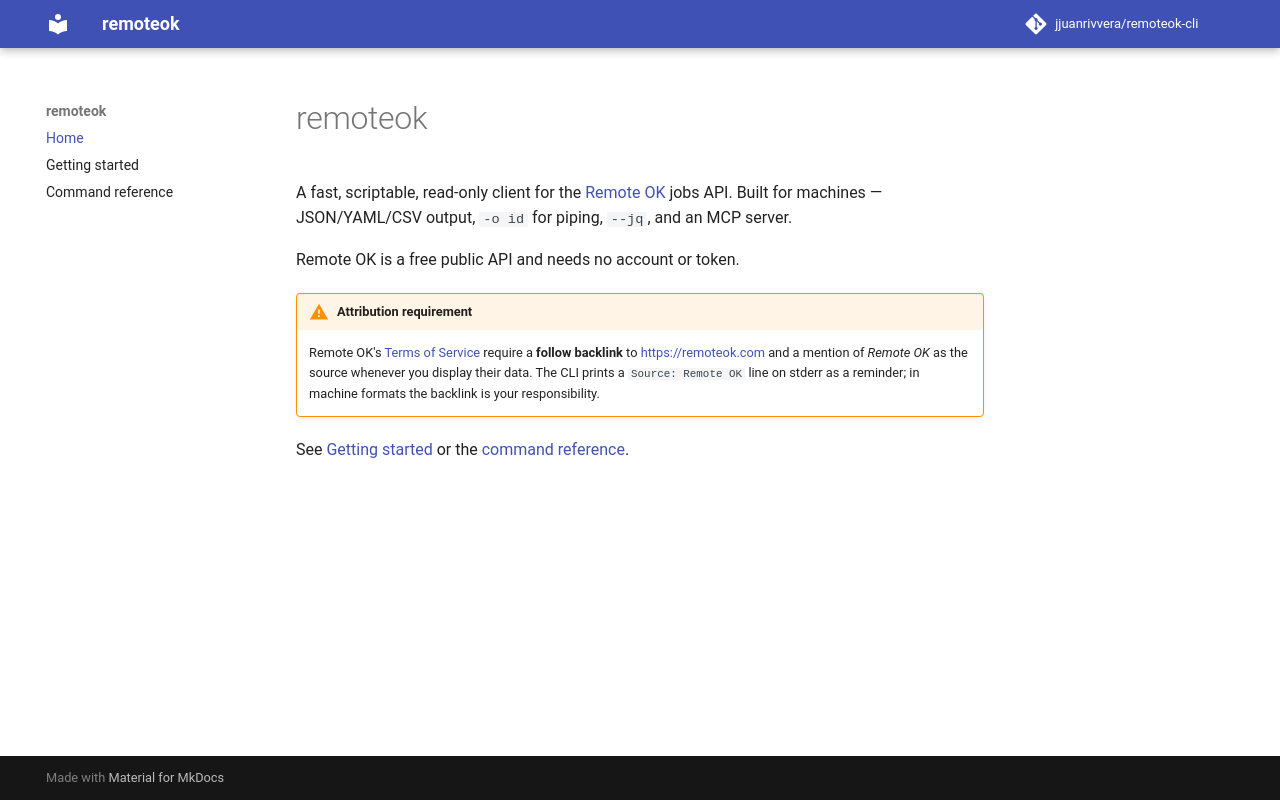

repository: jjuanrivvera/remoteok-cli · page: index.html · generator: mkdocs

# remoteok

A fast, scriptable, read-only client for the [Remote OK](https://remoteok.com) jobs API.
Built for machines — JSON/YAML/CSV output, `-o id` for piping, `--jq`, and an MCP server.

Remote OK is a free public API and needs no account or token.

!!! warning "Attribution requirement"
    Remote OK's [Terms of Service](https://remoteok.com/api) require a **follow backlink** to
    <https://remoteok.com> and a mention of *Remote OK* as the source whenever you display
    their data. The CLI prints a `Source: Remote OK` line on stderr as a reminder; in machine
    formats the backlink is your responsibility.

See [Getting started](getting-started.md) or the
[command reference](commands/remoteok.md).
